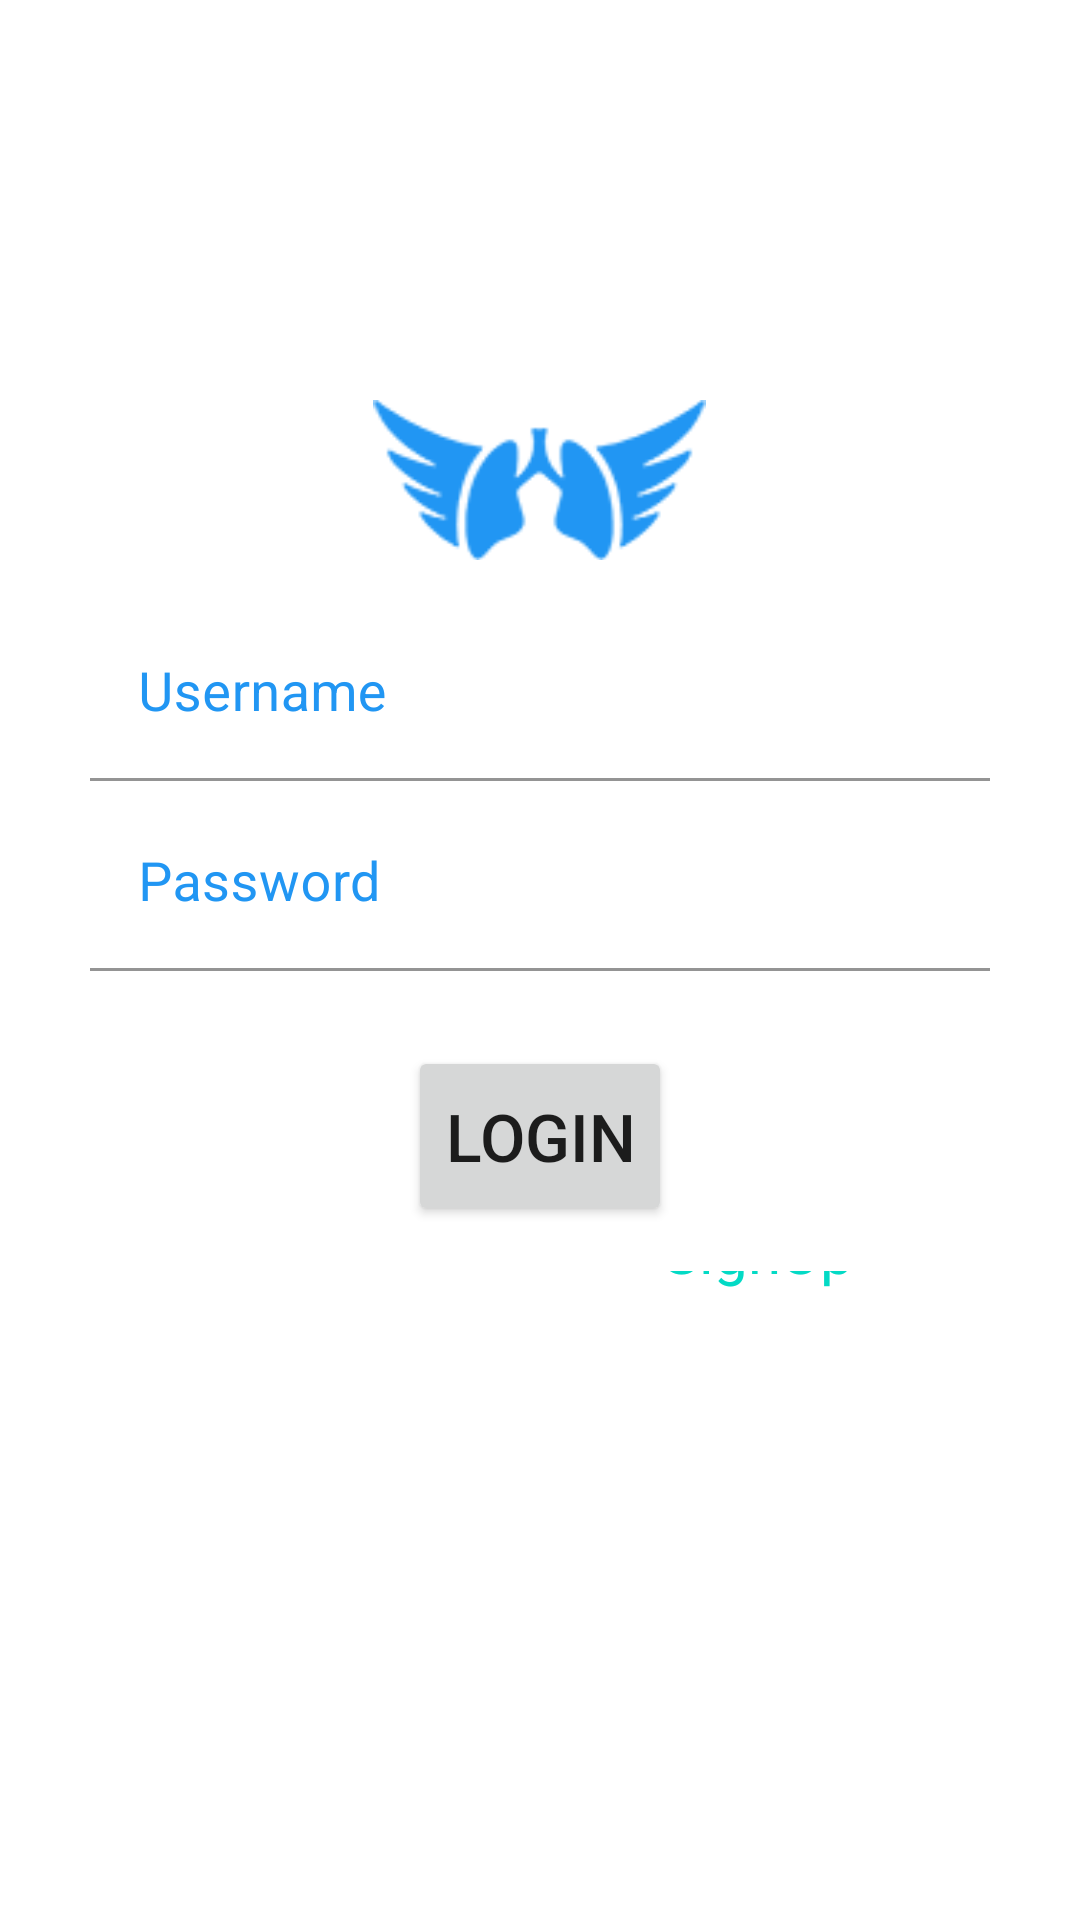

Here is an Android app screen rendered from its layout file. Give the layout XML and the strings, colors and styles it references.
<!-- AndroidManifest.xml: application theme Theme.MiniVentilator -->
<!-- res/layout/activity_doctorlogin.xml -->
<?xml version="1.0" encoding="utf-8"?>

<LinearLayout xmlns:android="http://schemas.android.com/apk/res/android"
    xmlns:app="http://schemas.android.com/apk/res-auto"
    xmlns:tools="http://schemas.android.com/tools"
    android:layout_width="match_parent"
    android:layout_height="match_parent"
    android:orientation="vertical"
    android:padding="30sp"
    android:visibility="visible"
    tools:context=".doctor.Doctorlogin">
    <ProgressBar
        android:layout_width="wrap_content"
        android:layout_height="wrap_content"
        android:layout_gravity="center"
        android:id="@+id/progress_bardoc"
        />

    <ImageView
        android:layout_width="139dp"
        android:layout_height="84dp"
        android:layout_gravity="center"
        android:layout_marginTop="40dp"
        android:padding="14dp"
        app:srcCompat="@drawable/customimage"
        app:tint="@color/blue_500" />
    <com.google.android.material.textfield.TextInputLayout
        android:layout_width="match_parent"
        android:layout_height="wrap_content"
        android:focusable="true"
        android:focusableInTouchMode="true"
        android:textColorHint="@color/blue_500">

        <EditText
            android:id="@+id/dr_userin"
            android:layout_width="match_parent"
            android:layout_height="wrap_content"
            android:backgroundTint="@color/white"
            android:ems="10"
            android:hint="Username"
            android:inputType="text"
            android:textSize="18sp" />
    </com.google.android.material.textfield.TextInputLayout>

    <com.google.android.material.textfield.TextInputLayout
        android:layout_width="match_parent"
        android:layout_height="wrap_content"
        android:layout_marginTop="5dp"
        android:focusable="true"
        android:focusableInTouchMode="true"
        android:textColorHint="@color/blue_500">

        <EditText
            android:id="@+id/dr_passin"
            android:layout_width="match_parent"
            android:layout_height="wrap_content"
            android:backgroundTint="@color/white"
            android:ems="10"
            android:hint="Password"
            android:inputType="textPassword"
            android:textSize="18sp" />
        <Button
            android:id="@+id/dr_login"
            android:layout_gravity="center"
            android:layout_width="wrap_content"
            android:layout_height="60dp"
            android:layout_marginTop="25dp"
            android:text="Login"
            android:textSize="22dp" />

    </com.google.android.material.textfield.TextInputLayout>
    <com.google.android.material.textfield.TextInputLayout
        android:layout_width="281dp"
        android:layout_height="wrap_content"
        android:layout_marginTop="15dp"
        android:focusable="true"
        android:focusableInTouchMode="true"
        android:orientation="horizontal"
        android:textColorHint="@color/blue_500">

        <TextView
            android:layout_width="wrap_content"
            android:layout_height="44dp"
            android:layout_marginTop="-20dp"
            android:backgroundTint="@color/white"
            android:ems="10"

            android:hint="Don't have an account?"
            android:textSize="17sp" />

        <TextView
            android:id="@+id/gotosignup"
            android:layout_width="wrap_content"
            android:layout_height="wrap_content"
            android:layout_gravity="right"
            android:layout_marginTop="-45dp"
            android:layout_marginRight="10dp"
            android:width="80dp"
            android:backgroundTint="@color/white"
            android:ems="10"
            android:hint="SignUp"
            android:textColor="@color/teal_200"
            android:textColorHint="@color/teal_200"
            android:textSize="20sp" />
    </com.google.android.material.textfield.TextInputLayout>

</LinearLayout>
<!-- resources referenced by this layout -->
<resources>
  <color name="blue_500">#2196F3</color>
  <color name="teal_200">#FF03DAC5</color>
  <color name="white">#FFFFFFFF</color>
  <!-- drawable customimage: png bitmap (drawable, 11565 bytes) -->
  <style name="Theme.MiniVentilator" parent="Theme.MaterialComponents.DayNight.DarkActionBar">
          
          <item name="colorPrimary">@color/blue_500</item>
          <item name="colorPrimaryVariant">@color/blue_700</item>
          <item name="colorOnPrimary">@color/white</item>
          
          <item name="colorSecondary">@color/teal_200</item>
          <item name="colorSecondaryVariant">@color/teal_700</item>
          <item name="colorOnSecondary">@color/black</item>
          
          <item name="android:statusBarColor" tools:targetApi="l">?attr/colorPrimaryVariant</item>
          
      </style>
  <color name="blue_700">#1976D2</color>
  <color name="teal_700">#FF018786</color>
  <color name="black">#FF000000</color>
</resources>
